The GitHub repository dhawsespandan/agrisense-ai contains a labelled image folder "leaf_disease_dataset" with 5 categories: alternaria leaf spot, brown spot, gray spot, healthy leaf, rust. Examples follow, each with its label.

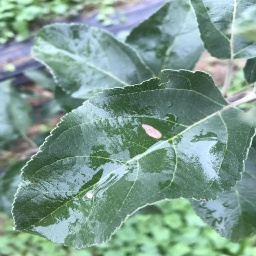
Label: gray spot

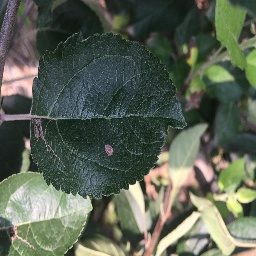
Label: gray spot

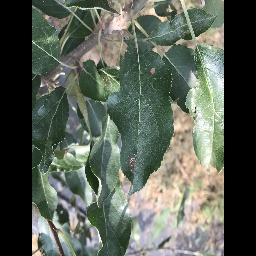
Label: alternaria leaf spot

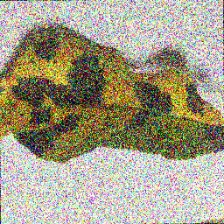
Label: brown spot

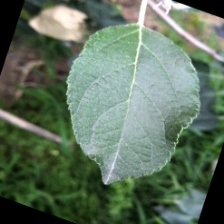
Label: healthy leaf

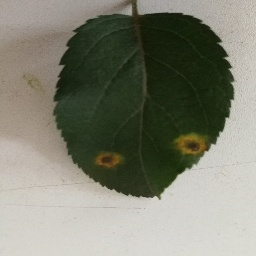
Label: rust
